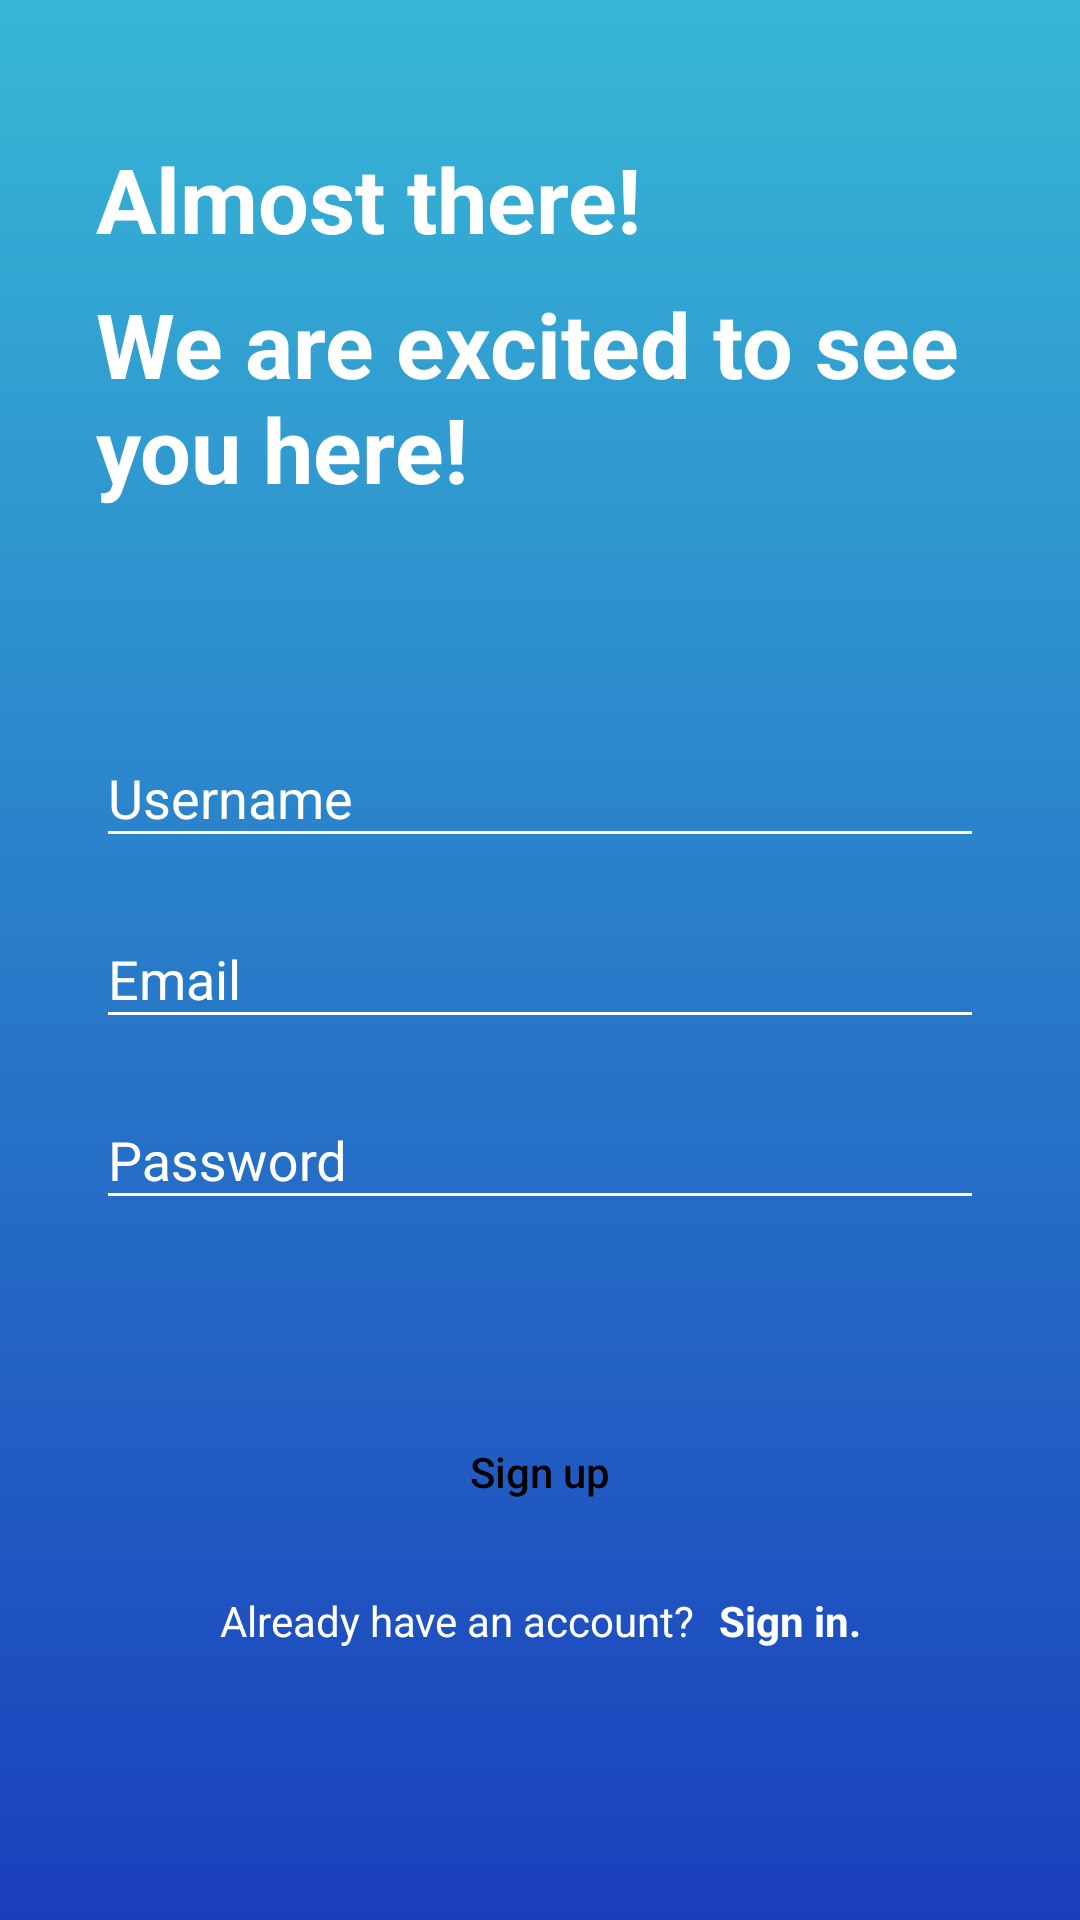

Layout XML and referenced resources for this Android screen:
<!-- AndroidManifest.xml: application theme Theme.DesignAndroidApplication -->
<!-- res/layout/activity_blue_sign_up.xml -->
<?xml version="1.0" encoding="utf-8"?>
<androidx.constraintlayout.widget.ConstraintLayout xmlns:android="http://schemas.android.com/apk/res/android"
    xmlns:app="http://schemas.android.com/apk/res-auto"
    xmlns:tools="http://schemas.android.com/tools"
    android:layout_width="match_parent"
    android:layout_height="match_parent"
    android:background="@drawable/blue_sign_in_gradient_background_light_blue"
    tools:context=".Blue.BlueSignUpActivity">

    <androidx.constraintlayout.widget.Guideline
        android:id="@+id/glCenterHorizontal"
        android:layout_width="wrap_content"
        android:layout_height="wrap_content"
        android:orientation="horizontal"
        app:layout_constraintGuide_percent="0.5" />

    <TextView
        android:id="@+id/tvAlmostThere"
        android:layout_width="wrap_content"
        android:layout_height="wrap_content"
        android:layout_marginStart="32dp"
        android:layout_marginBottom="8dp"
        android:clickable="true"
        android:text="Almost there!"
        android:textColor="@color/white"
        android:textSize="30sp"
        android:textStyle="bold"
        app:layout_constraintBottom_toTopOf="@+id/tvExcited"
        app:layout_constraintStart_toStartOf="parent"
        android:layout_marginLeft="32dp" />

    <TextView
        android:id="@+id/tvExcited"
        android:layout_width="0dp"
        android:layout_height="wrap_content"
        android:layout_marginStart="32dp"
        android:layout_marginEnd="32dp"
        android:layout_marginBottom="64dp"
        android:text="We are excited to see you here!"
        android:textColor="@color/white"
        android:textSize="30sp"
        android:textStyle="bold"
        app:layout_constraintBottom_toTopOf="@+id/tilUsername"
        app:layout_constraintEnd_toEndOf="parent"
        app:layout_constraintStart_toStartOf="parent" />

    <com.google.android.material.textfield.TextInputLayout
        android:id="@+id/tilUsername"
        android:layout_width="0dp"
        android:layout_height="wrap_content"
        android:layout_marginStart="32dp"
        android:layout_marginEnd="32dp"
        android:layout_marginBottom="8dp"
        android:theme="@style/TextInputLayoutTheme"
        app:layout_constraintBottom_toTopOf="@+id/tilEmail"
        app:layout_constraintEnd_toEndOf="parent"
        app:layout_constraintStart_toStartOf="parent">

        <com.google.android.material.textfield.TextInputEditText
            android:id="@+id/etUsername"
            android:layout_width="match_parent"
            android:layout_height="wrap_content"
            android:hint="Username"
            android:inputType="text"
            android:maxLines="1" />
    </com.google.android.material.textfield.TextInputLayout>

    <com.google.android.material.textfield.TextInputLayout
        android:id="@+id/tilEmail"
        android:layout_width="0dp"
        android:layout_height="wrap_content"
        android:layout_marginStart="32dp"
        android:layout_marginEnd="32dp"
        android:layout_marginBottom="8dp"
        android:theme="@style/TextInputLayoutTheme"
        app:layout_constraintBottom_toTopOf="@+id/glCenterHorizontal"
        app:layout_constraintEnd_toEndOf="parent"
        app:layout_constraintStart_toStartOf="parent"
        app:layout_constraintTop_toTopOf="@+id/glCenterHorizontal">

        <com.google.android.material.textfield.TextInputEditText
            android:id="@+id/etEmail"
            android:layout_width="match_parent"
            android:layout_height="wrap_content"
            android:hint="Email"
            android:inputType="textEmailAddress"
            android:maxLines="1"
            android:textColorHint="@color/white" />
    </com.google.android.material.textfield.TextInputLayout>

    <com.google.android.material.textfield.TextInputLayout
        android:id="@+id/tilPassword"
        android:layout_width="0dp"
        android:layout_height="wrap_content"
        android:layout_marginStart="32dp"
        android:layout_marginTop="8dp"
        android:layout_marginEnd="32dp"
        android:theme="@style/TextInputLayoutTheme"
        app:layout_constraintEnd_toEndOf="parent"
        app:layout_constraintHorizontal_bias="0.0"
        app:layout_constraintStart_toStartOf="parent"
        app:layout_constraintTop_toBottomOf="@+id/tilEmail">

        <com.google.android.material.textfield.TextInputEditText
            android:id="@+id/etPassword"
            android:layout_width="match_parent"
            android:layout_height="wrap_content"
            android:hint="Password"
            android:inputType="textPassword"
            android:maxLines="1"
            android:textColorHint="@color/white" />
    </com.google.android.material.textfield.TextInputLayout>

    <Button
        android:id="@+id/bSignUp"
        android:layout_width="0dp"
        android:layout_height="wrap_content"
        android:layout_marginStart="32dp"
        android:layout_marginTop="60dp"
        android:layout_marginEnd="32dp"
        android:background="@drawable/blue_sign_in_rounded_button_background"
        android:text="Sign up"
        android:textAllCaps="false"
        android:textColor="@color/black"
        app:layout_constraintEnd_toEndOf="parent"
        app:layout_constraintHorizontal_bias="0.0"
        app:layout_constraintStart_toStartOf="parent"
        app:layout_constraintTop_toBottomOf="@+id/tilPassword" />

    <TextView
        android:id="@+id/tvHaveAnAccount"
        android:layout_width="wrap_content"
        android:layout_height="wrap_content"
        android:layout_marginStart="8dp"
        android:layout_marginTop="16dp"
        android:text="Already have an account?"
        android:textColor="@color/white"
        android:textSize="14sp"
        app:layout_constraintEnd_toStartOf="@+id/tvSignIn"
        app:layout_constraintHorizontal_bias="0.5"
        app:layout_constraintHorizontal_chainStyle="packed"
        app:layout_constraintStart_toStartOf="parent"
        app:layout_constraintTop_toBottomOf="@+id/bSignUp"
        android:layout_marginLeft="8dp" />

    <TextView
        android:id="@+id/tvSignIn"
        android:layout_width="wrap_content"
        android:layout_height="wrap_content"
        android:layout_marginStart="8dp"
        android:layout_marginEnd="8dp"
        android:text="Sign in."
        android:textColor="@color/white"
        android:textStyle="bold"
        app:layout_constraintEnd_toEndOf="parent"
        app:layout_constraintHorizontal_bias="0.5"
        app:layout_constraintStart_toEndOf="@+id/tvHaveAnAccount"
        app:layout_constraintTop_toTopOf="@+id/tvHaveAnAccount" />

</androidx.constraintlayout.widget.ConstraintLayout>
<!-- resources referenced by this layout -->
<resources>
  <color name="black">#FF000000</color>
  <color name="white">#FFFFFFFF</color>
  <!-- drawable blue_sign_in_gradient_background_light_blue (drawable) -->
  <?xml version="1.0" encoding="utf-8"?>
  <shape xmlns:android="http://schemas.android.com/apk/res/android">
  
      <gradient
          android:startColor="#37B7D6"
          android:endColor="#1A3FBC"
          android:angle="270"/>
  
  </shape>
  <style name="TextInputLayoutTheme" parent="Theme.MaterialComponents.NoActionBar.Bridge">
          <item name="android:textColorPrimary">@color/white</item>
          
          <item name="android:textColorHint">@color/white</item>
          
          <item name="colorAccent">@color/white</item>
          <item name="colorControlNormal">@color/white</item>
          <item name="colorControlActivated">@color/white</item>
      </style>
  <style name="Theme.DesignAndroidApplication" parent="Theme.MaterialComponents.NoActionBar.Bridge">
          
          <item name="colorPrimary">@color/purple_500</item>
          <item name="colorPrimaryVariant">@color/purple_700</item>
          <item name="colorOnPrimary">@color/white</item>
          
          <item name="colorSecondary">@color/teal_200</item>
          <item name="colorSecondaryVariant">@color/teal_700</item>
          <item name="colorOnSecondary">@color/black</item>
          
          <item name="android:statusBarColor" tools:targetApi="l">?attr/colorPrimaryVariant</item>
          
      </style>
  <color name="purple_500">#FF6200EE</color>
  <color name="purple_700">#FF3700B3</color>
  <color name="teal_200">#FF03DAC5</color>
  <color name="teal_700">#FF018786</color>
</resources>
